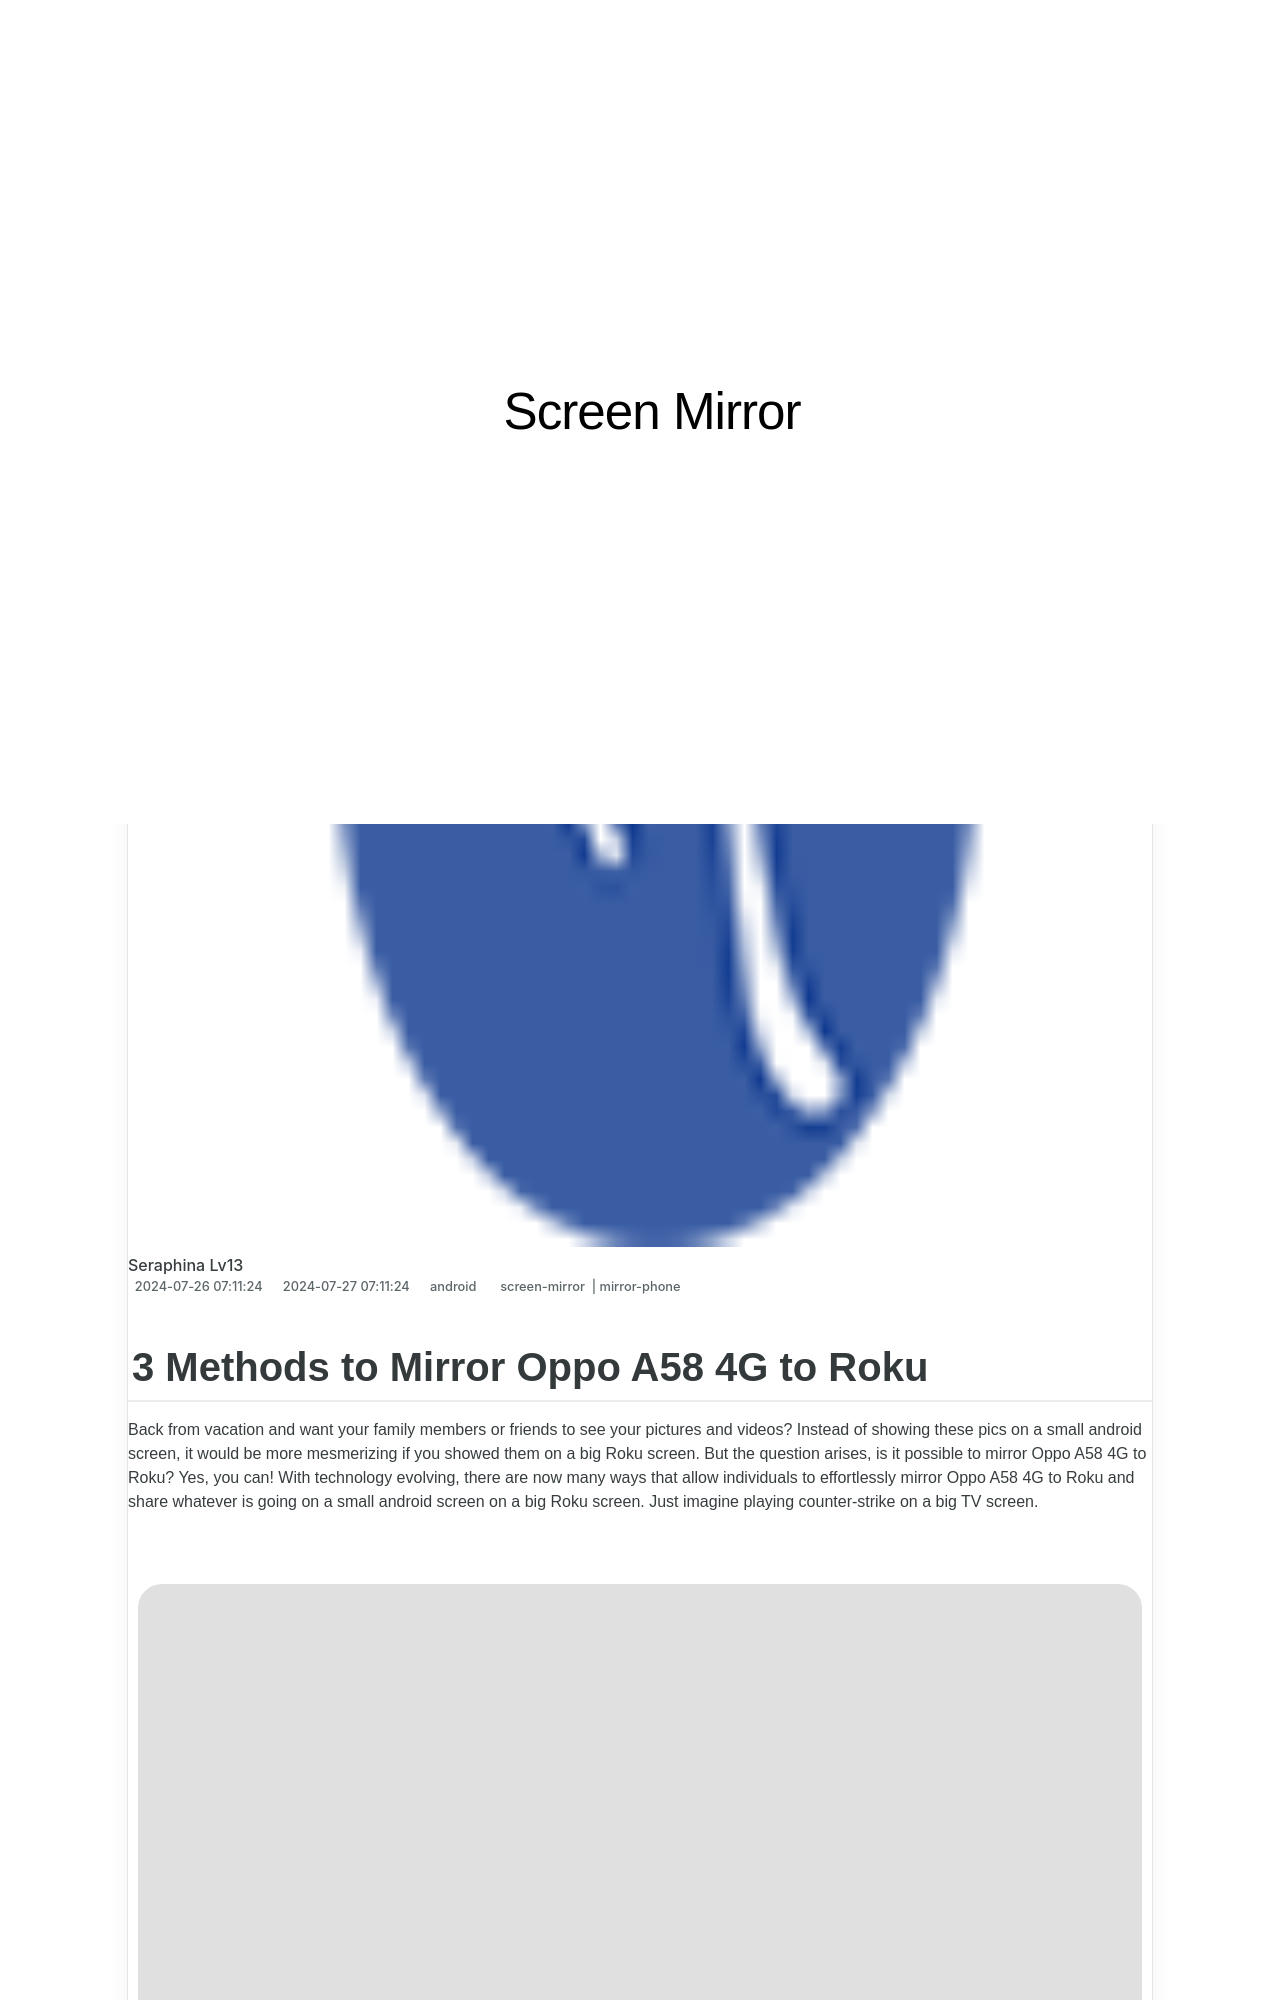

repository: techidaily/site-screen-mirror · page: in-2024-3-methods-to-mirror-oppo-a58-4g-to-roku-drfone-by-drfone-android/index.html · generator: jekyll

---
title: In 2024, 3 Methods to Mirror Oppo A58 4G to Roku | Dr.fone
date: 2024-07-26T07:11:24.951Z
updated: 2024-07-27T07:11:24.951Z
tags: 
  - screen-mirror
  - mirror-phone
categories:
  - android
description: This article describes 3 Methods to Mirror Oppo A58 4G to Roku
excerpt: This article describes 3 Methods to Mirror Oppo A58 4G to Roku
keywords: screen mirroring tool,screen mirroring to chromecast,screen mirroring to sony tv,screen mirroring to lg tv,screen mirroring to mac,screen mirroring to iphone,screen mirroring to tv,screen mirroring app,screen mirroring to windows,screen mirroring to firestick,screen mirroring software
thumbnail: https://thmb.techidaily.com/b50fe0cbd9cbb19ed8809a46e26fef3c1e35eecf8f5029c9276b28fff4f6f7be.jpg
---
